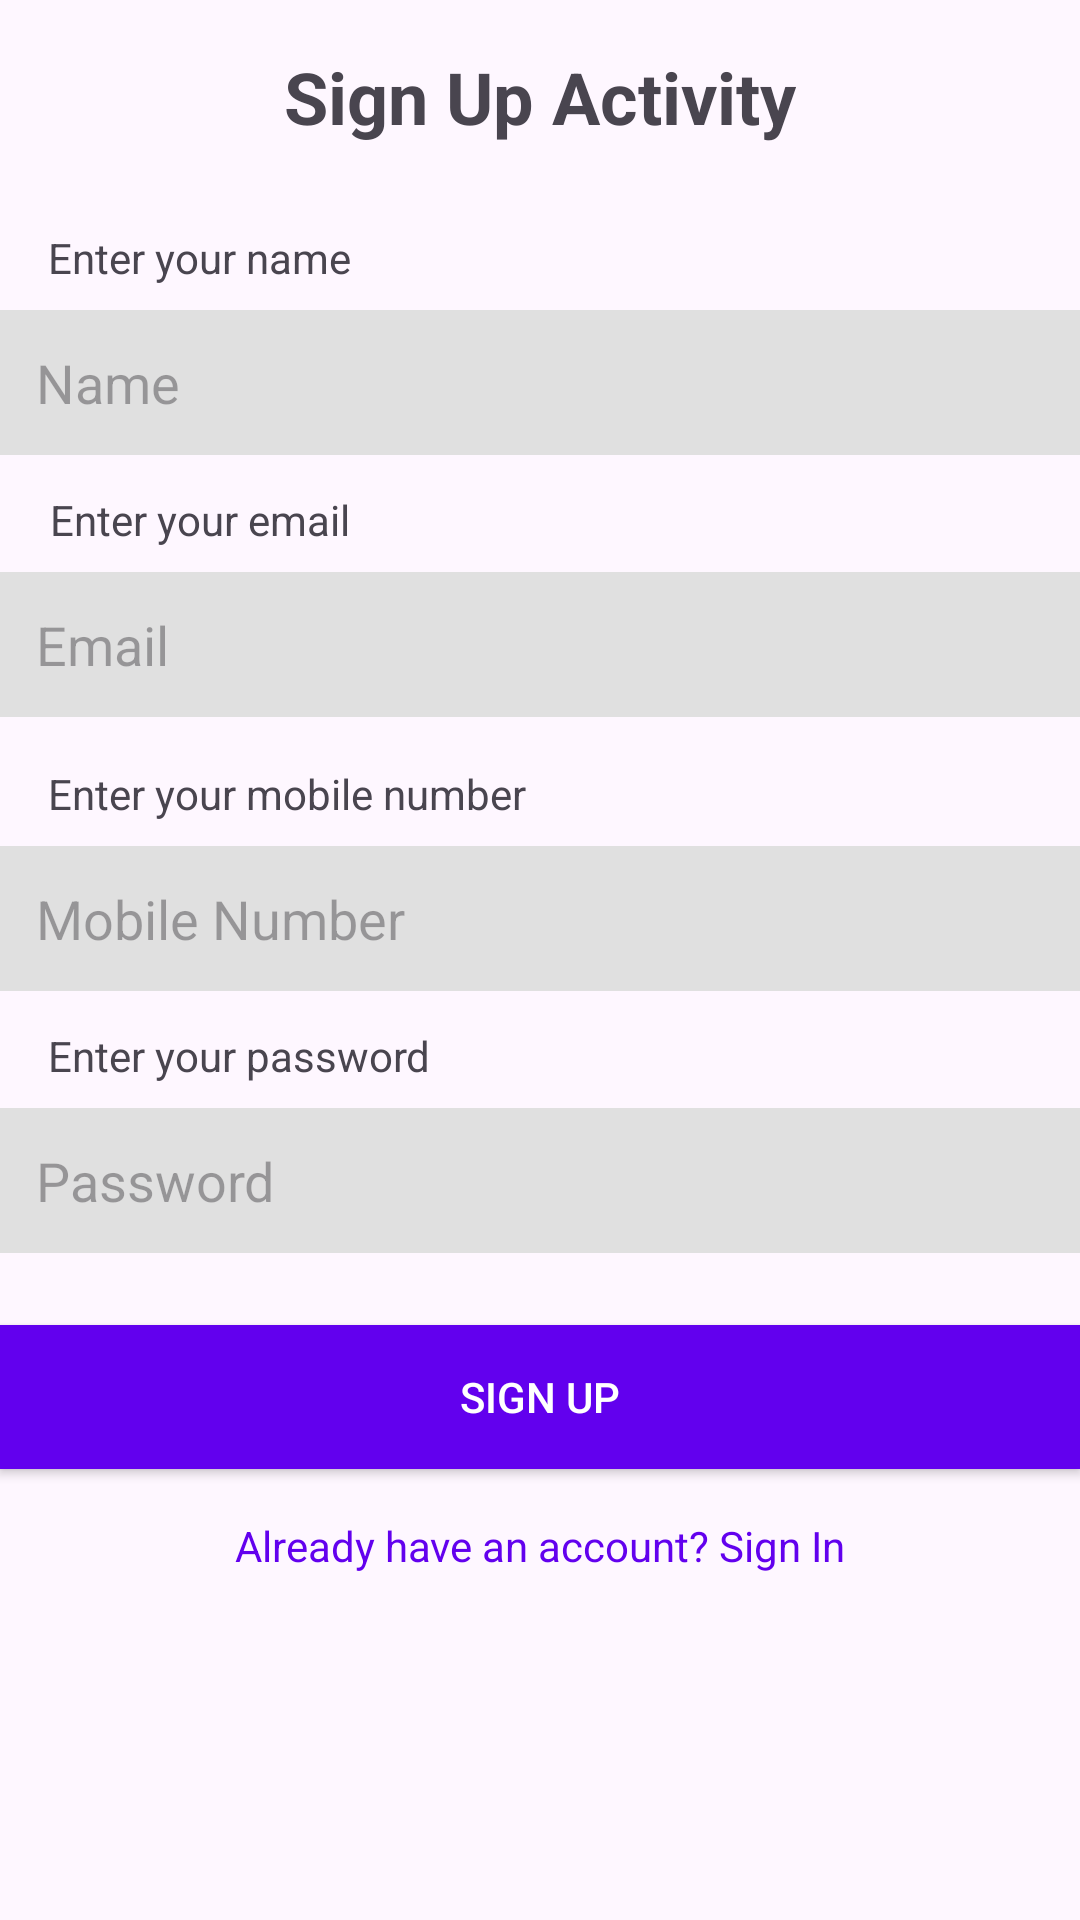

Reconstruct the res/layout file that produces this screen, plus the resources it refers to.
<!-- AndroidManifest.xml: application theme Theme.FirebaseImplementation -->
<!-- res/layout/activity_sign_up.xml -->
<?xml version="1.0" encoding="utf-8"?>
<androidx.constraintlayout.widget.ConstraintLayout xmlns:android="http://schemas.android.com/apk/res/android"
    xmlns:app="http://schemas.android.com/apk/res-auto"
    xmlns:tools="http://schemas.android.com/tools"
    android:id="@+id/main"
    android:layout_width="match_parent"
    android:layout_height="match_parent"
    tools:context=".SignUp">


    
    <TextView
        android:id="@+id/welcomeTextView"
        android:layout_width="wrap_content"
        android:layout_height="wrap_content"
        android:text="Sign Up Activity"
        android:textSize="24sp"
        android:textStyle="bold"
        app:layout_constraintTop_toTopOf="parent"
        app:layout_constraintStart_toStartOf="parent"
        app:layout_constraintEnd_toEndOf="parent"
        android:padding="16dp"
        app:layout_constraintBottom_toTopOf="@id/nameLabel" />

    

    
    <TextView
        android:id="@+id/nameLabel"
        android:layout_width="wrap_content"
        android:layout_height="wrap_content"
        android:layout_marginTop="12dp"
        android:paddingStart="16dp"
        android:paddingEnd="16dp"
        android:text="Enter your name"
        android:textSize="14sp"
        app:layout_constraintEnd_toEndOf="parent"
        app:layout_constraintHorizontal_bias="0.0"
        app:layout_constraintStart_toStartOf="parent"
        app:layout_constraintTop_toBottomOf="@id/welcomeTextView" />

    <EditText
        android:id="@+id/name"
        android:layout_width="0dp"
        android:layout_height="wrap_content"
        android:hint="Name"
        android:inputType="textPersonName"
        android:padding="12dp"
        android:background="#E0E0E0"
        app:layout_constraintTop_toBottomOf="@id/nameLabel"
        app:layout_constraintStart_toStartOf="parent"
        app:layout_constraintEnd_toEndOf="parent"
        android:layout_marginTop="8dp"/>

    

    
    <TextView
        android:id="@+id/emailLabel"
        android:layout_width="wrap_content"
        android:layout_height="wrap_content"
        android:layout_marginTop="12dp"
        android:paddingStart="16dp"
        android:paddingEnd="16dp"
        android:text="Enter your email"
        android:textSize="14sp"
        app:layout_constraintEnd_toEndOf="parent"
        app:layout_constraintHorizontal_bias="0.003"
        app:layout_constraintStart_toStartOf="parent"
        app:layout_constraintTop_toBottomOf="@id/name" />

    <EditText
        android:id="@+id/email"
        android:layout_width="0dp"
        android:layout_height="wrap_content"
        android:hint="Email"
        android:inputType="textEmailAddress"
        android:padding="12dp"
        android:background="#E0E0E0"
        app:layout_constraintTop_toBottomOf="@id/emailLabel"
        app:layout_constraintStart_toStartOf="parent"
        app:layout_constraintEnd_toEndOf="parent"
        android:layout_marginTop="8dp"/>

    

    
    <TextView
        android:id="@+id/mobileLabel"
        android:layout_width="wrap_content"
        android:layout_height="wrap_content"
        android:layout_marginTop="16dp"
        android:paddingStart="16dp"
        android:paddingEnd="16dp"
        android:text="Enter your mobile number"
        android:textSize="14sp"
        app:layout_constraintEnd_toEndOf="parent"
        app:layout_constraintHorizontal_bias="0.0"
        app:layout_constraintStart_toStartOf="parent"
        app:layout_constraintTop_toBottomOf="@id/email" />

    <EditText
        android:id="@+id/mobile"
        android:layout_width="0dp"
        android:layout_height="wrap_content"
        android:hint="Mobile Number"
        android:inputType="phone"
        android:padding="12dp"
        android:background="#E0E0E0"
        app:layout_constraintTop_toBottomOf="@id/mobileLabel"
        app:layout_constraintStart_toStartOf="parent"
        app:layout_constraintEnd_toEndOf="parent"
        android:layout_marginTop="8dp"/>

    

    

    <TextView
        android:id="@+id/passwordLabel"
        android:layout_width="wrap_content"
        android:layout_height="wrap_content"
        android:layout_marginTop="12dp"
        android:paddingStart="16dp"
        android:paddingEnd="16dp"
        android:text="Enter your password"
        android:textSize="14sp"
        app:layout_constraintEnd_toEndOf="parent"
        app:layout_constraintHorizontal_bias="0.0"
        app:layout_constraintStart_toStartOf="parent"
        app:layout_constraintTop_toBottomOf="@id/mobile" />

    <EditText
        android:id="@+id/password"
        android:layout_width="0dp"
        android:layout_height="wrap_content"
        android:hint="Password"
        android:inputType="textPassword"
        android:padding="12dp"
        android:background="#E0E0E0"
        app:layout_constraintTop_toBottomOf="@id/passwordLabel"
        app:layout_constraintStart_toStartOf="parent"
        app:layout_constraintEnd_toEndOf="parent"
        android:layout_marginTop="8dp"/>

    
    <Button
        android:id="@+id/signUpButton"
        android:layout_width="0dp"
        android:layout_height="wrap_content"
        android:layout_marginTop="24dp"
        android:background="@color/design_default_color_primary"
        android:padding="12dp"
        android:text="Sign Up"
        android:textColor="#FFFFFF"
        app:layout_constraintEnd_toEndOf="parent"
        app:layout_constraintStart_toStartOf="parent"
        app:layout_constraintTop_toBottomOf="@id/password"/>

    
    <TextView
        android:id="@+id/signInRedirectTextView"
        android:layout_width="wrap_content"
        android:layout_height="wrap_content"
        android:text="Already have an account? Sign In"
        android:textColor="@color/design_default_color_primary"
        app:layout_constraintTop_toBottomOf="@id/signUpButton"
        app:layout_constraintStart_toStartOf="parent"
        app:layout_constraintEnd_toEndOf="parent"
        android:layout_marginTop="16dp"/>




</androidx.constraintlayout.widget.ConstraintLayout>
<!-- resources referenced by this layout -->
<resources>
  <color name="design_default_color_primary">#6200EE</color>
  <style name="Theme.FirebaseImplementation" parent="Base.Theme.FirebaseImplementation" />
  <style name="Base.Theme.FirebaseImplementation" parent="Theme.Material3.DayNight.NoActionBar">
          
          
      </style>
</resources>
